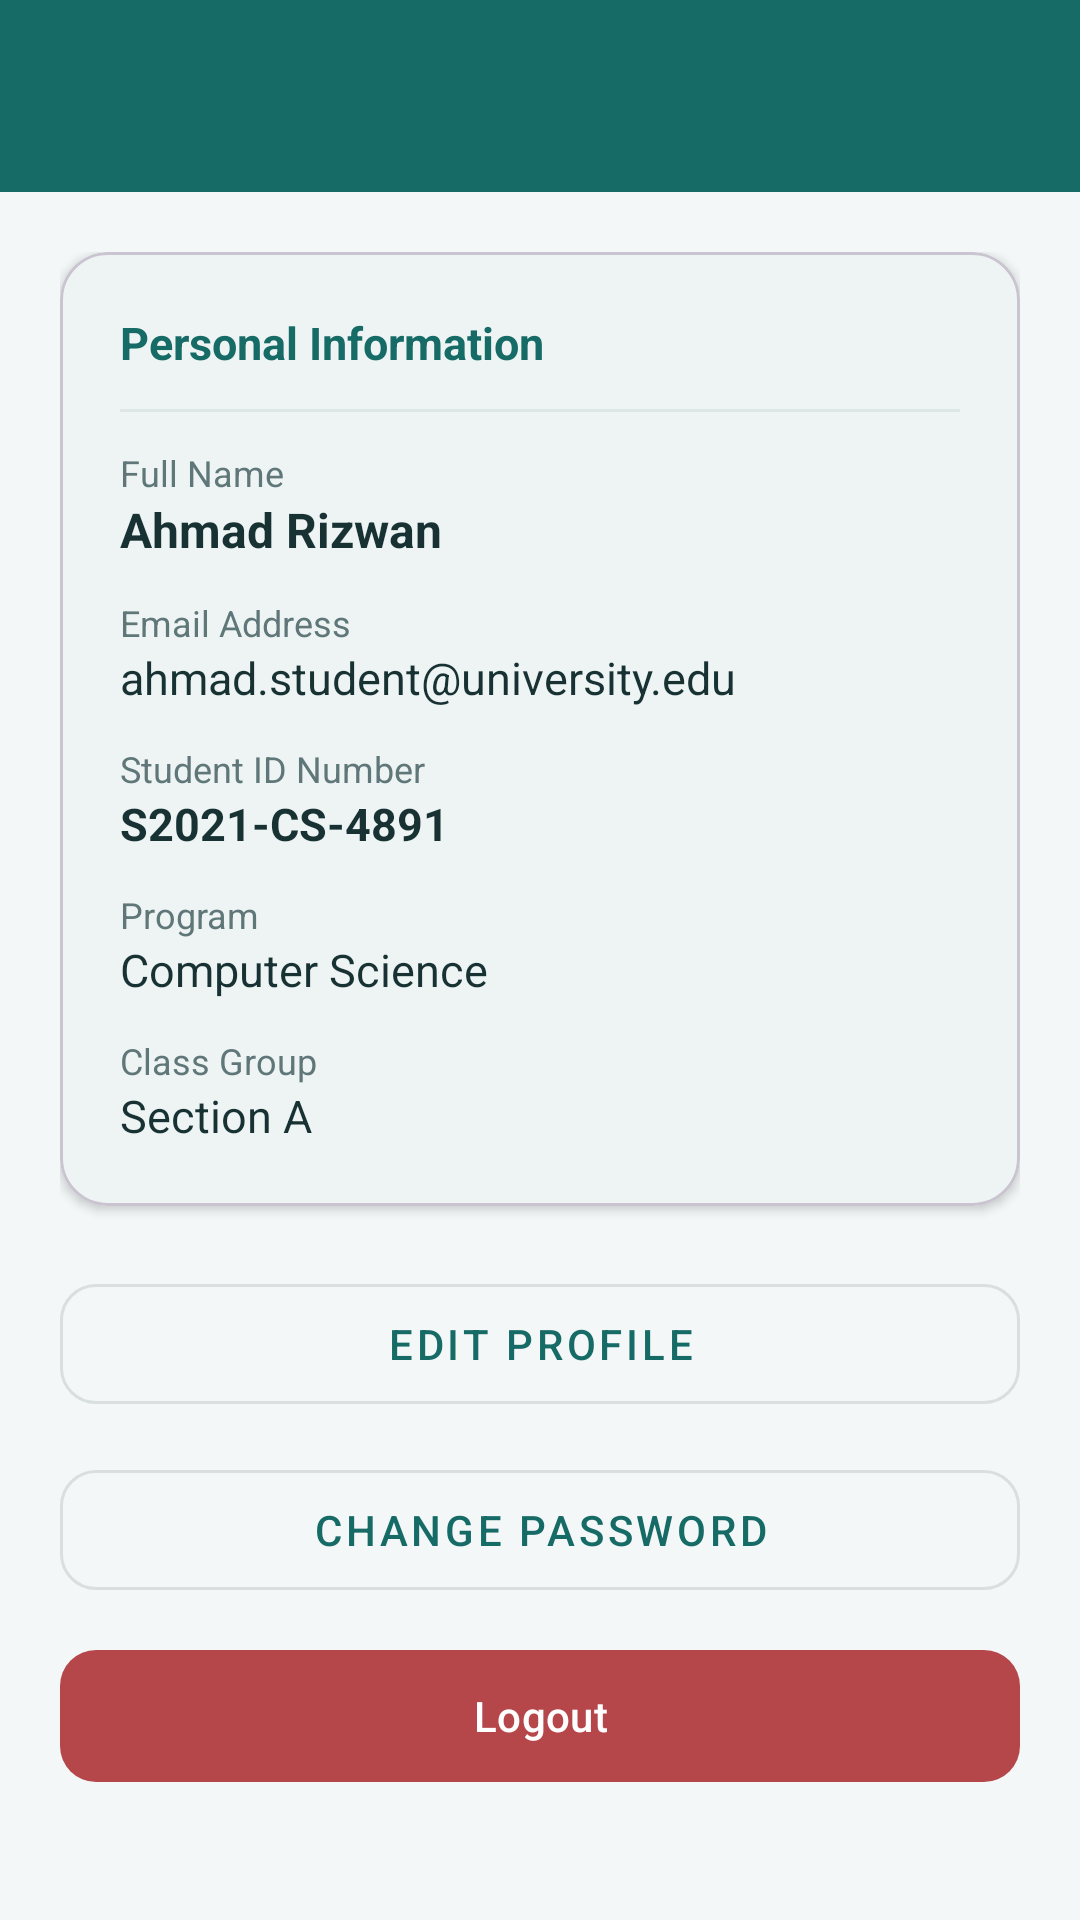

Reconstruct the res/layout file that produces this screen, plus the resources it refers to.
<!-- AndroidManifest.xml: application theme Theme.SmartAttend -->
<!-- res/layout/activity_profile.xml -->
<?xml version="1.0" encoding="utf-8"?>
<ScrollView xmlns:android="http://schemas.android.com/apk/res/android"
    xmlns:app="http://schemas.android.com/apk/res-auto"
    android:layout_width="match_parent"
    android:layout_height="match_parent"
    android:background="@color/color_background">

    <LinearLayout
        android:layout_width="match_parent"
        android:layout_height="wrap_content"
        android:orientation="vertical">

        <androidx.appcompat.widget.Toolbar
            android:id="@+id/toolbar"
            android:layout_width="match_parent"
            android:layout_height="?attr/actionBarSize"
            android:background="@color/color_primary"
            android:theme="@style/ThemeOverlay.AppCompat.Dark.ActionBar" />

        <LinearLayout
            android:layout_width="match_parent"
            android:layout_height="wrap_content"
            android:orientation="vertical"
            android:padding="20dp">

            <com.google.android.material.card.MaterialCardView
                android:layout_width="match_parent"
                android:layout_height="wrap_content"
                app:cardCornerRadius="16dp"
                app:cardElevation="2dp"
                app:cardBackgroundColor="@color/color_surface">

                <LinearLayout
                    android:layout_width="match_parent"
                    android:layout_height="wrap_content"
                    android:orientation="vertical"
                    android:padding="20dp">

                    <TextView
                        android:layout_width="wrap_content"
                        android:layout_height="wrap_content"
                        android:text="Personal Information"
                        android:textColor="@color/color_primary"
                        android:textSize="15sp"
                        android:textStyle="bold" />

                    <View
                        android:layout_width="match_parent"
                        android:layout_height="1dp"
                        android:layout_marginVertical="12dp"
                        android:background="@color/color_divider" />

                    <TextView android:layout_width="wrap_content" android:layout_height="wrap_content" android:text="Full Name" android:textSize="12sp" android:textColor="@color/color_text_secondary" />
                    <TextView android:id="@+id/tvName" android:layout_width="wrap_content" android:layout_height="wrap_content" android:text="Ahmad Rizwan" android:textSize="16sp" android:textStyle="bold" android:textColor="@color/color_text_primary" />

                    <TextView android:layout_width="wrap_content" android:layout_height="wrap_content" android:layout_marginTop="12dp" android:text="Email Address" android:textSize="12sp" android:textColor="@color/color_text_secondary" />
                    <TextView android:id="@+id/tvEmail" android:layout_width="wrap_content" android:layout_height="wrap_content" android:text="ahmad.student@university.edu" android:textSize="15sp" android:textColor="@color/color_text_primary" />

                    <TextView android:layout_width="wrap_content" android:layout_height="wrap_content" android:layout_marginTop="12dp" android:text="Student ID Number" android:textSize="12sp" android:textColor="@color/color_text_secondary" />
                    <TextView android:id="@+id/tvStudentNumber" android:layout_width="wrap_content" android:layout_height="wrap_content" android:text="S2021-CS-4891" android:textSize="15sp" android:textStyle="bold" android:textColor="@color/color_text_primary" />

                    <TextView android:layout_width="wrap_content" android:layout_height="wrap_content" android:layout_marginTop="12dp" android:text="Program" android:textSize="12sp" android:textColor="@color/color_text_secondary" />
                    <TextView android:id="@+id/tvProgram" android:layout_width="wrap_content" android:layout_height="wrap_content" android:text="Computer Science" android:textSize="15sp" android:textColor="@color/color_text_primary" />

                    <TextView android:layout_width="wrap_content" android:layout_height="wrap_content" android:layout_marginTop="12dp" android:text="Class Group" android:textSize="12sp" android:textColor="@color/color_text_secondary" />
                    <TextView android:id="@+id/tvClassGroup" android:layout_width="wrap_content" android:layout_height="wrap_content" android:text="Section A" android:textSize="15sp" android:textColor="@color/color_text_primary" />
                </LinearLayout>
            </com.google.android.material.card.MaterialCardView>

            <com.google.android.material.button.MaterialButton
                android:id="@+id/btnEditProfile"
                style="@style/Widget.MaterialComponents.Button.OutlinedButton"
                android:layout_width="match_parent"
                android:layout_height="52dp"
                android:layout_marginTop="20dp"
                android:text="Edit Profile"
                app:cornerRadius="12dp" />

            <com.google.android.material.button.MaterialButton
                android:id="@+id/btnChangePassword"
                style="@style/Widget.MaterialComponents.Button.OutlinedButton"
                android:layout_width="match_parent"
                android:layout_height="52dp"
                android:layout_marginTop="10dp"
                android:text="Change Password"
                app:cornerRadius="12dp" />

            <com.google.android.material.button.MaterialButton
                android:id="@+id/btnLogout"
                android:layout_width="match_parent"
                android:layout_height="52dp"
                android:layout_marginTop="10dp"
                android:text="Logout"
                app:backgroundTint="@color/color_error"
                app:cornerRadius="12dp" />

        </LinearLayout>
    </LinearLayout>
</ScrollView>
<!-- resources referenced by this layout -->
<resources>
  <color name="color_background">#F3F7F7</color>
  <color name="color_divider">#DCE7E6</color>
  <color name="color_error">#B5474B</color>
  <color name="color_primary">#176B67</color>
  <color name="color_surface">#FFFFFF</color>
  <color name="color_text_primary">#183234</color>
  <color name="color_text_secondary">#607779</color>
  <style name="Theme.SmartAttend" parent="Theme.Material3.DayNight.NoActionBar">
          
          <item name="colorPrimary">@color/color_primary</item>
          <item name="colorOnPrimary">@color/white</item>
          <item name="colorPrimaryContainer">@color/color_primary_light</item>
          <item name="colorOnPrimaryContainer">@color/color_primary_dark</item>
  
          
          <item name="colorSecondary">@color/color_secondary</item>
          <item name="colorOnSecondary">@color/color_text_primary</item>
          <item name="colorTertiary">@color/color_accent</item>
  
          
          <item name="android:colorBackground">@color/color_background</item>
          <item name="colorSurface">@color/white</item>
          <item name="colorOnSurface">@color/color_text_primary</item>
          <item name="colorSurfaceVariant">@color/color_primary_light</item>
          <item name="colorOutline">@color/color_divider</item>
  
          
          <item name="android:statusBarColor">@color/color_primary_dark</item>
          <item name="android:windowLightStatusBar">false</item>
          <item name="android:navigationBarColor">@color/color_background</item>
          <item name="android:windowLightNavigationBar">true</item>
  
          
          <item name="textInputStyle">@style/Widget.SmartAttend.TextInputLayout</item>
      </style>
  <color name="white">#FFFFFF</color>
  <color name="color_primary_light">#DDF3EF</color>
  <color name="color_primary_dark">#104B4A</color>
  <color name="color_secondary">#E5A94B</color>
  <color name="color_accent">#E5A94B</color>
  <style name="Widget.SmartAttend.TextInputLayout" parent="Widget.MaterialComponents.TextInputLayout.OutlinedBox">
          <item name="boxStrokeColor">@color/color_primary</item>
          <item name="boxStrokeWidth">1dp</item>
          <item name="boxStrokeWidthFocused">2dp</item>
          <item name="boxBackgroundColor">@color/white</item>
          <item name="hintTextColor">@color/color_primary</item>
          <item name="android:textColorHint">@color/color_text_secondary</item>
      </style>
</resources>
